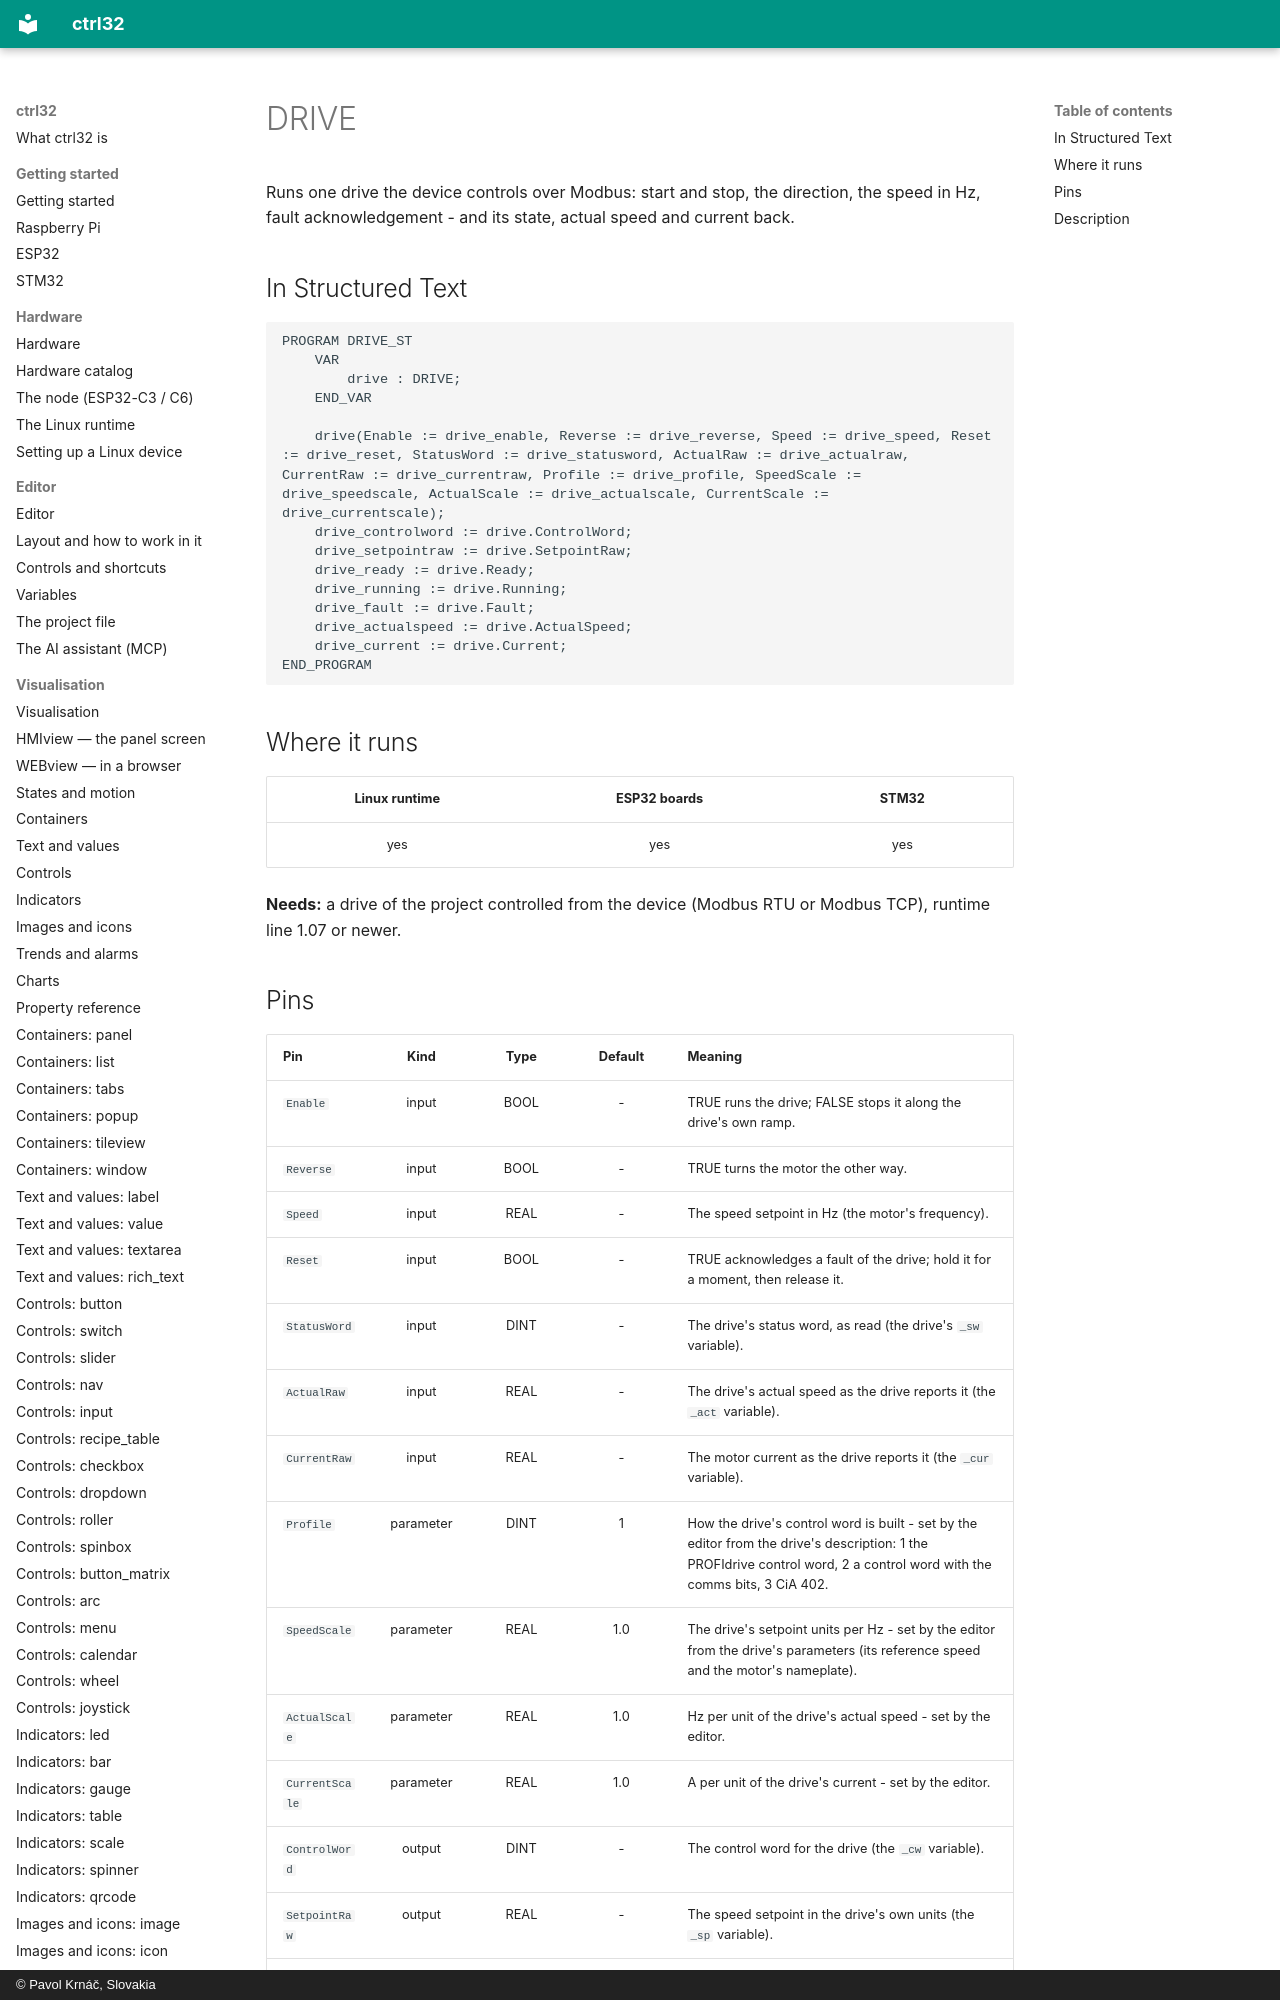

repository: ctrl32/docs · page: drv-drive/index.html · generator: mkdocs · copyright: © Pavol Krnáč, Slovakia

# DRIVE

Runs one drive the device controls over Modbus: start and stop, the direction, the speed in Hz, fault acknowledgement - and its state, actual speed and current back.

## In Structured Text

```iecst
PROGRAM DRIVE_ST
    VAR
        drive : DRIVE;
    END_VAR

    drive(Enable := drive_enable, Reverse := drive_reverse, Speed := drive_speed, Reset := drive_reset, StatusWord := drive_statusword, ActualRaw := drive_actualraw, CurrentRaw := drive_currentraw, Profile := drive_profile, SpeedScale := drive_speedscale, ActualScale := drive_actualscale, CurrentScale := drive_currentscale);
    drive_controlword := drive.ControlWord;
    drive_setpointraw := drive.SetpointRaw;
    drive_ready := drive.Ready;
    drive_running := drive.Running;
    drive_fault := drive.Fault;
    drive_actualspeed := drive.ActualSpeed;
    drive_current := drive.Current;
END_PROGRAM
```
